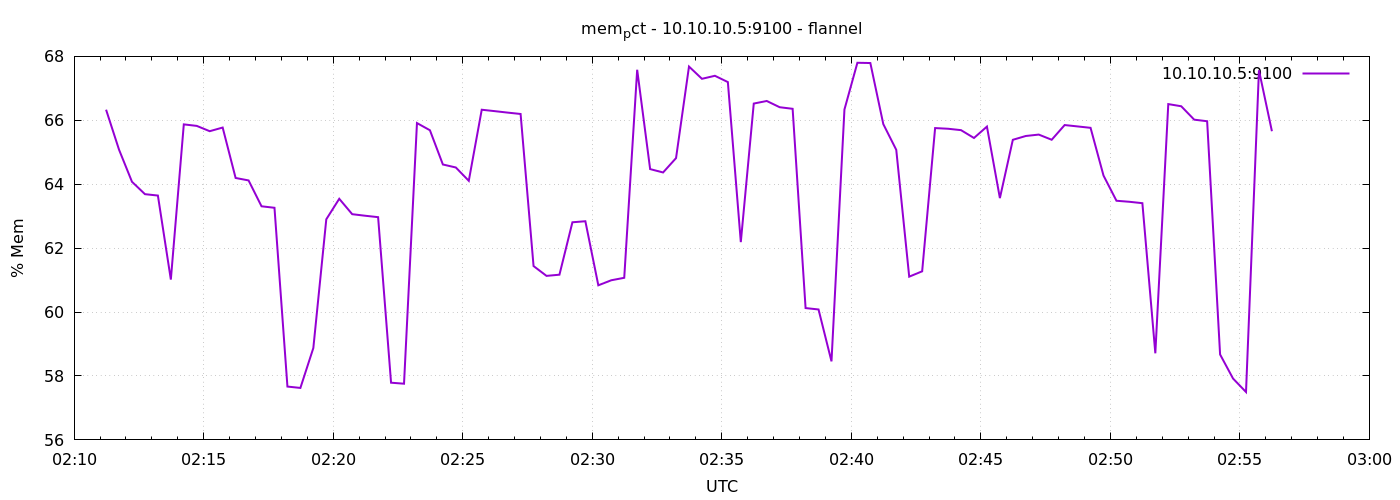

The data file committed next to this chart (first rows):
1791339074	66.33168123254526
1791339104	65.08
1791339134	64.08
1791339164	63.69
1791339194	63.65
1791339224	61.02
1791339254	65.87
1791339284	65.82
1791339314	65.66
1791339344	65.77
1791339374	64.2
1791339404	64.12
1791339434	63.31
1791339464	63.26
1791339494	57.67
1791339524	57.63
1791339554	58.87
1791339584	62.9
1791339614	63.54
1791339644	63.06
1791339674	63.01
1791339704	62.97
1791339734	57.79
1791339764	57.76
1791339794	65.91
1791339824	65.69
1791339854	64.62
1791339884	64.52
1791339914	64.11
1791339944	66.33
1791339974	66.29
1791340004	66.24
1791340034	66.2
1791340064	61.44
1791340094	61.13
1791340124	61.17
1791340154	62.81
1791340184	62.84
1791340214	60.84
1791340244	60.99
1791340274	61.07
1791340304	67.58
1791340334	64.47
1791340364	64.37
1791340394	64.82
1791340424	67.68
1791340454	67.3
1791340484	67.39
1791340514	67.2
1791340544	62.19
1791340574	66.52
1791340604	66.6
1791340634	66.41
1791340664	66.36
1791340694	60.12
1791340724	60.08
1791340754	58.46
1791340784	66.34
1791340814	67.8
1791340844	67.79
1791340874	65.88
... 30 more rows
